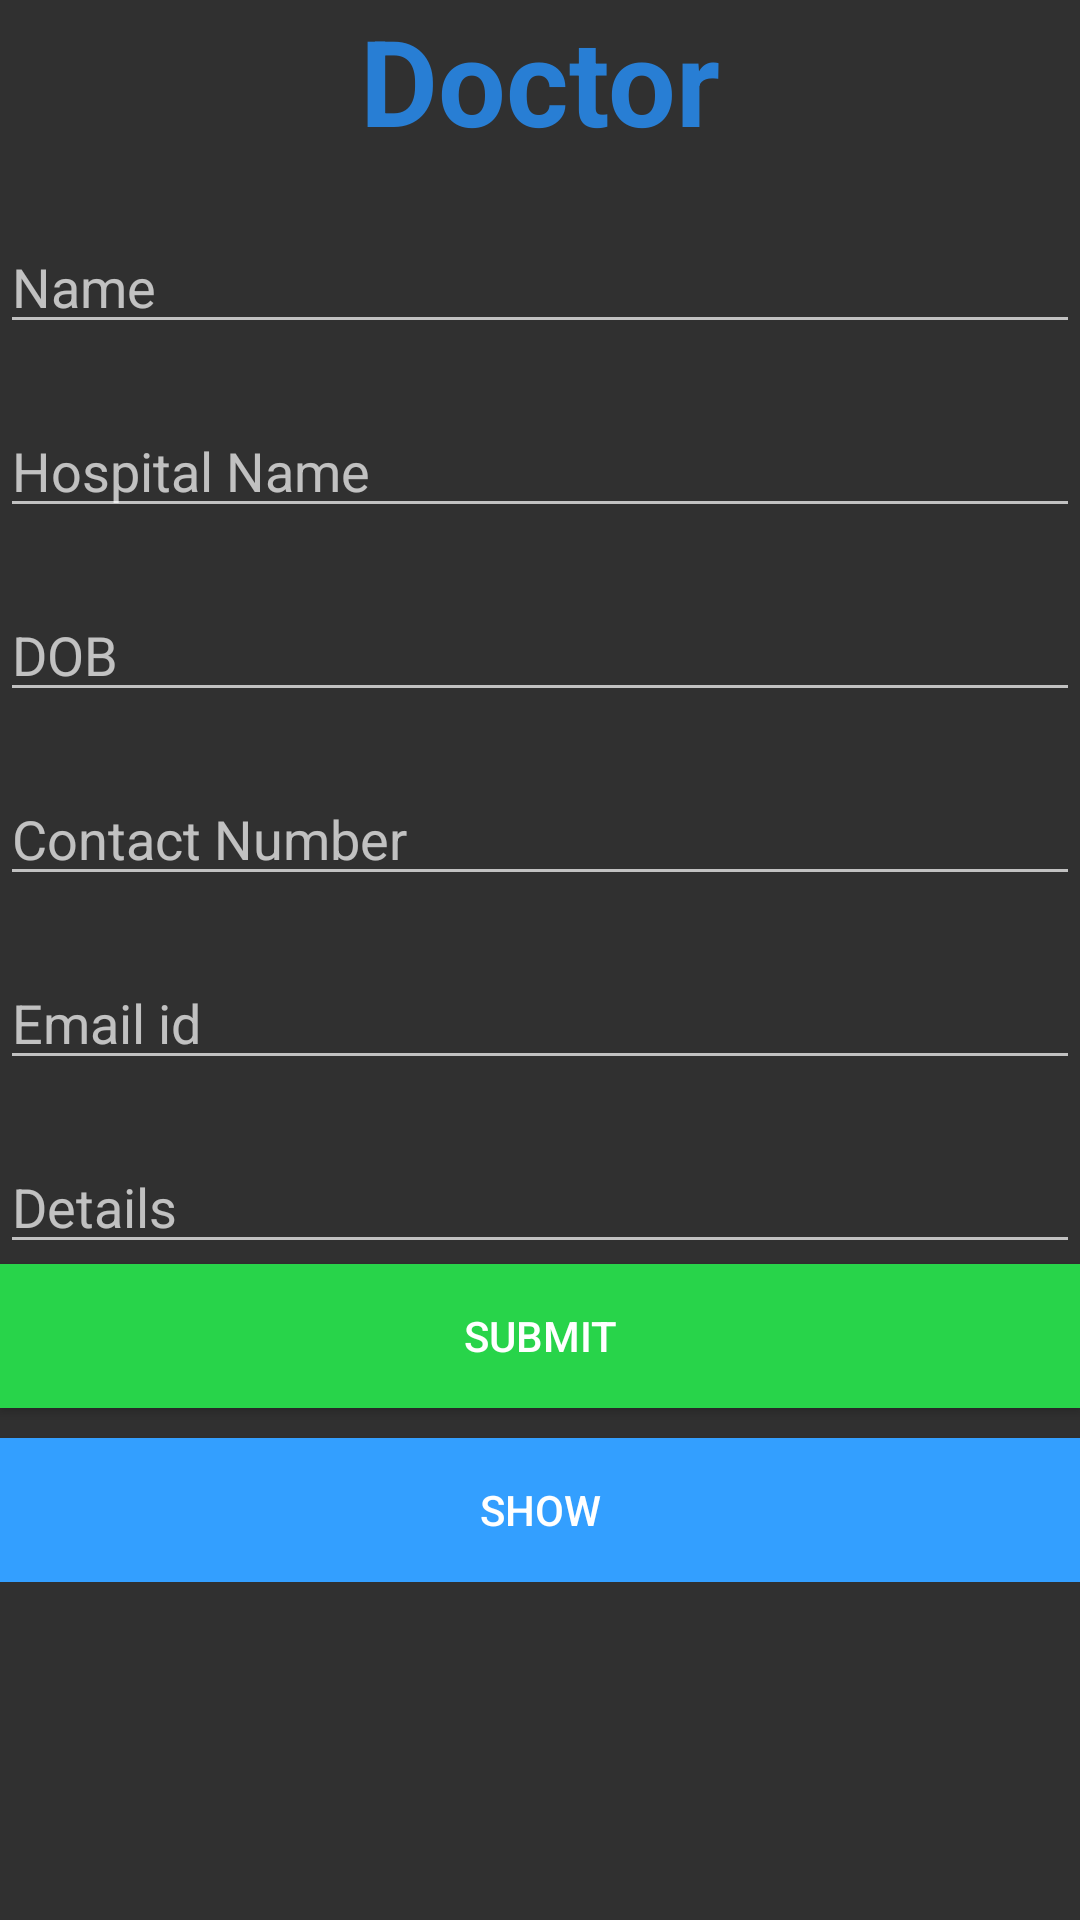

This screen was rendered from an Android layout file. Write that file and the resources it references.
<!-- AndroidManifest.xml: application theme AppTheme -->
<!-- res/layout/activity_doctorsignup.xml -->
<?xml version="1.0" encoding="utf-8"?>
<ScrollView xmlns:android="http://schemas.android.com/apk/res/android"
    xmlns:tools="http://schemas.android.com/tools"
    android:layout_width="match_parent"
    android:layout_height="match_parent">
    <LinearLayout
        android:layout_width="match_parent"
        android:layout_height="wrap_content"
        android:orientation="vertical">
        <TextView
            android:layout_width="match_parent"
            android:layout_height="wrap_content"
            android:text="Doctor"
            android:textColor="#287ED4"
            android:textAlignment="center"
            android:textSize="40dp"
            android:textStyle="bold"/>
        <EditText
            android:layout_marginTop="20dp"
            android:layout_width="match_parent"
            android:layout_height="wrap_content"
            android:hint="Name"
            android:id="@+id/doctor_name_id"
            android:textColor="#6B7783"
            />
        <EditText
            android:layout_marginTop="20dp"
            android:layout_width="match_parent"
            android:layout_height="wrap_content"
            android:hint="Hospital Name"
            android:id="@+id/hospital_id"
            android:textColor="#6B7783"
            />
        <EditText
            android:textColor="#6B7783"
            android:layout_marginTop="20dp"
            android:layout_width="match_parent"
            android:layout_height="wrap_content"
            android:hint="DOB"
            android:id="@+id/dobdoctor_id"
            android:inputType="date"
            />

        <EditText
            android:layout_marginTop="20dp"
            android:layout_width="match_parent"
            android:layout_height="wrap_content"
            android:textColor="#6B7783"
            android:hint="Contact Number"
            android:id="@+id/contactnumberdoctor_id"

            />
        <EditText
            android:layout_marginTop="20dp"
            android:layout_width="match_parent"
            android:layout_height="wrap_content"
            android:textColor="#6B7783"
            android:hint="Email id"
            android:id="@+id/doctor_email_id"

            />
        <EditText
            android:layout_marginTop="20dp"
            android:layout_width="match_parent"
            android:layout_height="wrap_content"
            android:textColor="#6B7783"
            android:hint="Details"
            android:id="@+id/detailsdoctor_id"

            />

        <Button
            android:layout_width="match_parent"
            android:layout_height="wrap_content"
            android:text="Submit"
            android:id="@+id/doctor_submit_id"
            android:background="#28D44A"
            android:onClick="dothis_submit_doctor"
            />
        <Button
            android:layout_marginTop="10dp"
            android:layout_width="match_parent"
            android:layout_height="wrap_content"
            android:text="show"
            android:id="@+id/back_id"
            android:onClick="dothis_show_doctor"
            android:background="#339FFF"
            />




    </LinearLayout>
</ScrollView>
<!-- resources referenced by this layout -->
<resources>
  <style name="AppTheme" parent="AppBaseTheme">
          
      </style>
  <style name="AppBaseTheme" parent="@style/Theme.AppCompat.NoActionBar">
          
      </style>
</resources>
